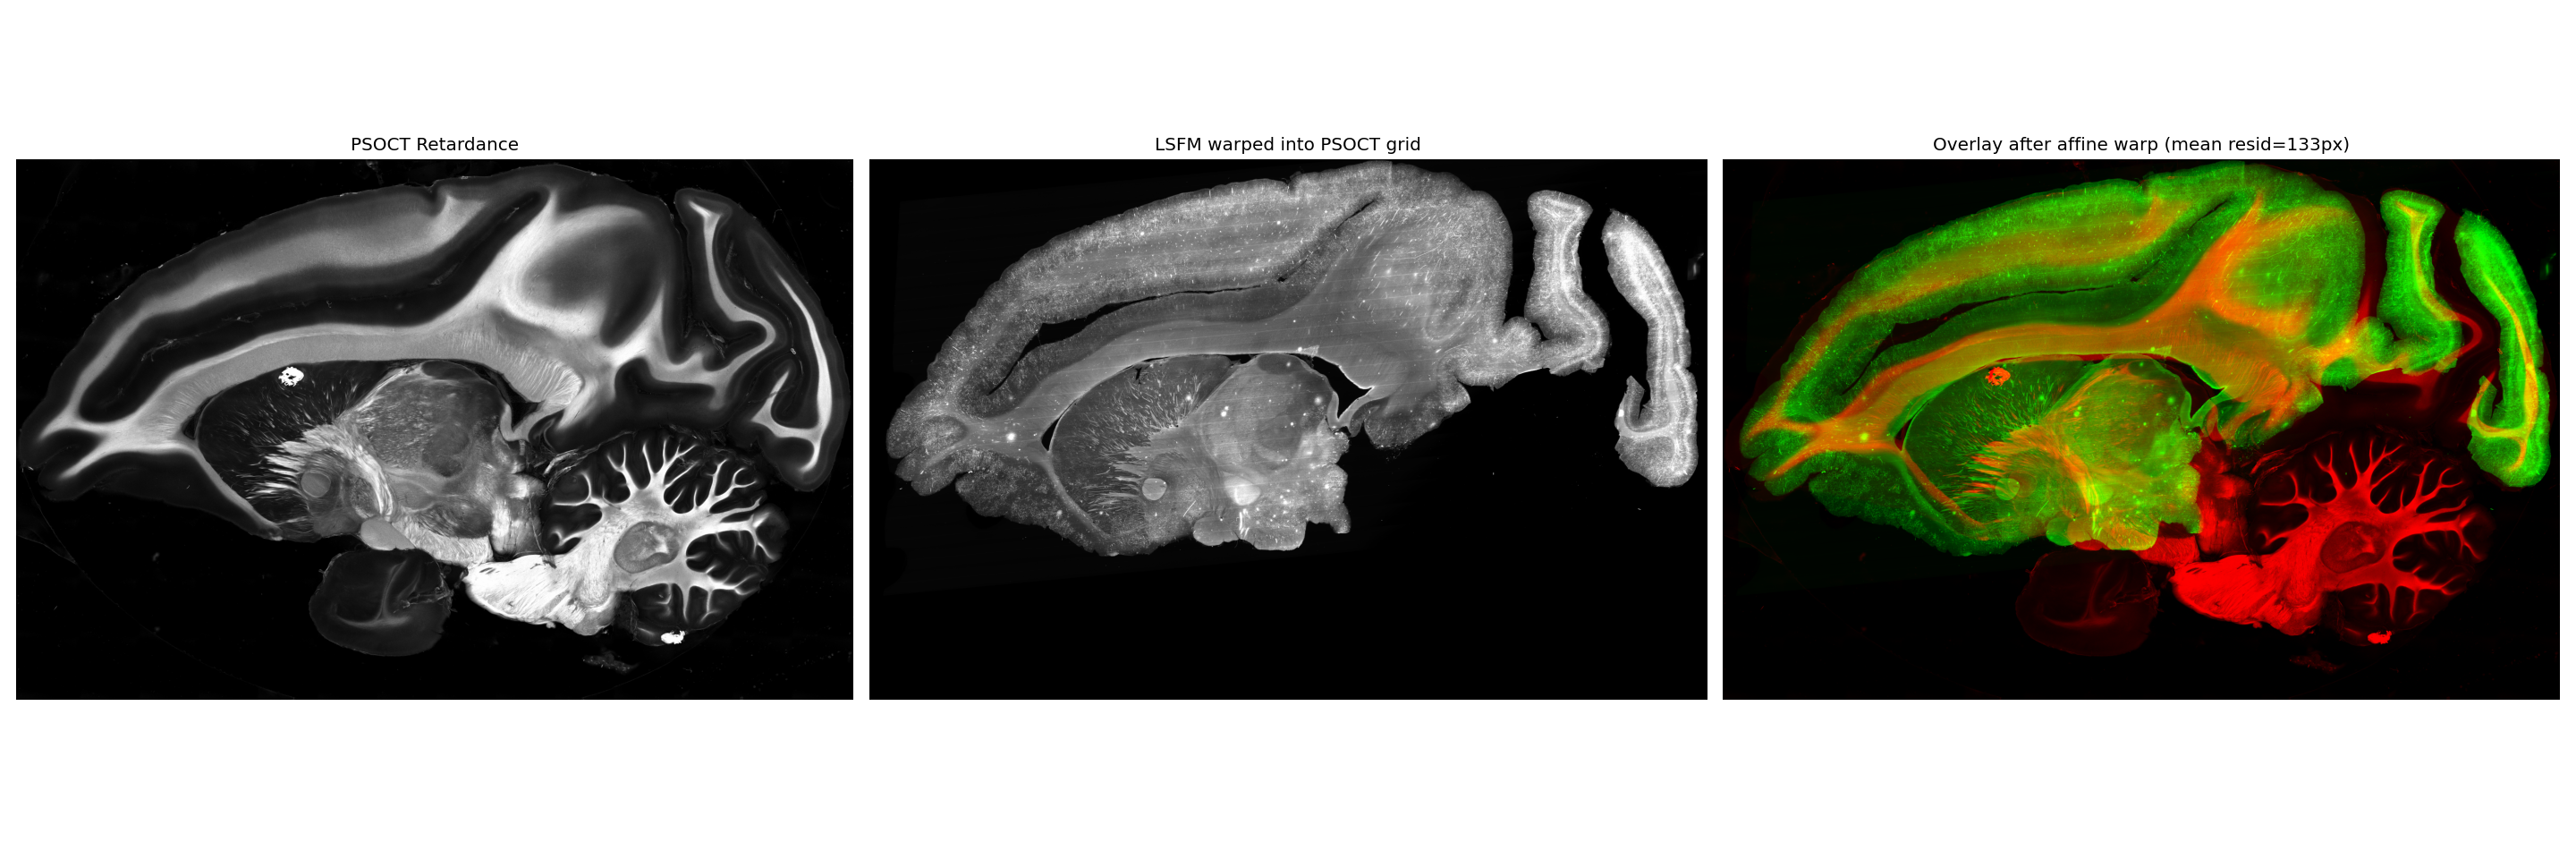

This figure's Python source:
# 097 / Vlad - warp LSFM onto PSOCT grid using the affine from Sarah's
# 10 control points, then overlay to check alignment
import nrrd
import numpy as np
from scipy import ndimage
import matplotlib.pyplot as plt

BASE = "/Users/sophiaaa/Desktop/CMC_project/V_097/V_097/Data"

# control points from Slicer, RAS space (r, a)
# Slicer IJK->RAS here is R=-I, A=-J (spacing=1mm placeholder, origin=0)
# so pixel index = -RAS
PSOCT_RAS = np.array([
    [-2713.68, -4261.86], [-4351.38, -4804.27], [-7837.02, -611.282],
    [-5518.94, -5392.31], [-10023,   -483.447], [-12034.3, -5051.42],
    [-350.143, -4889.5],  [-1372.82, -3704.89], [-6298.74, -474.925],
    [-1815.99, -4710.53],
])
LSFM_RAS = np.array([
    [-7177.8,  -2749.65], [-6074.97, -3134.76], [-3808.06, -438.974],
    [-5225.97, -3620.53], [-2075.05, -548.381], [-237.011, -3725.56],
    [-8827.66, -2859.06], [-7882.38, -2088.83], [-4748.96, -224.536],
    [-8004.92, -2885.32],
])

def load(name):
    arr, _ = nrrd.read(f"{BASE}/{name}")
    return np.squeeze(arr).astype(np.float32)

def normalize(img):
    lo, hi = np.percentile(img[img > 0], [1, 99])
    return np.clip((img - lo) / (hi - lo), 0, 1)

def fit_affine(src_px, dst_px):
    n = src_px.shape[0]
    X = np.hstack([src_px, np.ones((n, 1))])
    A, *_ = np.linalg.lstsq(X, dst_px, rcond=None)
    pred = X @ A
    resid = np.linalg.norm(pred - dst_px, axis=1)
    return A, resid

def main():
    lsfm = load("097_LSFM.nrrd")
    psoct = load("097_PSOCT_R.nrrd")  # retardance channel

    psoct_px = -PSOCT_RAS
    lsfm_px = -LSFM_RAS

    A, resid = fit_affine(psoct_px, lsfm_px)
    print("per-point residual (pixels):", np.round(resid, 1))
    print(f"mean residual: {resid.mean():.1f} px, max: {resid.max():.1f} px")

    # scipy wants [i_lsfm, j_lsfm] = M @ [i_psoct, j_psoct] + offset
    M = np.array([[A[0, 0], A[1, 0]], [A[0, 1], A[1, 1]]])
    offset = A[2, :]

    warped_lsfm = ndimage.affine_transform(
        lsfm, matrix=M, offset=offset, output_shape=psoct.shape, order=1
    )

    overlay = np.zeros((*psoct.shape, 3))
    overlay[..., 0] = normalize(psoct)        # red = psoct
    overlay[..., 1] = normalize(warped_lsfm)  # green = warped lsfm

    fig, axes = plt.subplots(1, 3, figsize=(24, 8))
    axes[0].imshow(normalize(psoct).T, cmap='gray')
    axes[0].set_title('PSOCT Retardance'); axes[0].axis('off')
    axes[1].imshow(normalize(warped_lsfm).T, cmap='gray')
    axes[1].set_title('LSFM warped into PSOCT grid'); axes[1].axis('off')
    axes[2].imshow(overlay.transpose(1, 0, 2))
    axes[2].set_title(f'Overlay after affine warp (mean resid={resid.mean():.0f}px)')
    axes[2].axis('off')
    plt.tight_layout()
    out_path = "/Users/sophiaaa/Desktop/nibabel_project/warp_097.png"
    plt.savefig(out_path, dpi=120)
    print("saved:", out_path)

if __name__ == "__main__":
    main()
